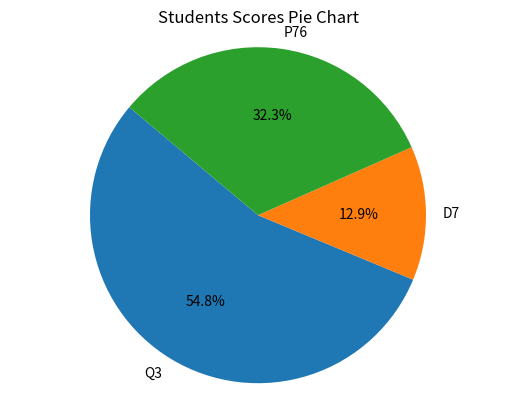

Python code for this plot:
import numpy as np
import matplotlib.pyplot as plt

labels = ['Q3', 'D7', 'P76'] 
scores= np.array([24,20,24,27,39,13,19,27,10,22,
                  14,28,17,18,21,28,18,20,32,22,
                  34,13,26,23,17,21,12,30,22,14,
                  38,19,15,40,18,18,22,24,22,19])

#mean, Median, Mode
median=np.median(scores)
mean=np.mean(scores)

print("Zac Angelo Mesias//10-Digos//Peta")
print("Median = ", median)
print("Mean = ", mean)

def find_mode(scores):
#i created a function that finds in a dictionary(scores)what is the most frequent number
    frequency = {}#
    for num in scores:
        frequency[num] = frequency.get(num, 0) + 1#keeps track how many times number(num)is present 
    
    mode = None 
    max_frequency = 0#create mode and max frequency variables
    for num, freq in frequency.items():
        if freq > max_frequency:
            mode = num
            max_frequency = freq
    #finds how many times there is a reapeted number with the .items function and compare the next data on how much it repeats to determine what is the mode
    #example(1,1,2,2,2,3)
            #1: 1, 2: 3, 3: 1
            #mode=2
    return mode

mode= find_mode(scores)

print("Mode = ", mode)
print('-----------------------')

# Var, Std
vrc= np.var(scores)
stdv=np.std(scores)
print('Standard Diviation = ', round(stdv, 2))
print('Variance = ', round(vrc, 2))
print('---------------------------')
# quartile, percentile, decile

Q3= np.percentile(scores, 30)
D7= np.percentile(scores, 70)
P76= np.percentile(scores,76)

print('Quartile 3 = ', Q3)
print('Decile 7 = ', D7)
print('percentile 76 = ', P76)

## graphing
hist, bins = np.histogram(scores, bins=[0, Q3, D7, P76, 40])

hist = hist[1:]
labels = labels[:len(hist)]


plt.pie(hist, labels=labels, autopct='%1.1f%%', startangle=140)
plt.axis('equal')

plt.title('Students Scores Pie Chart')
plt.show()















